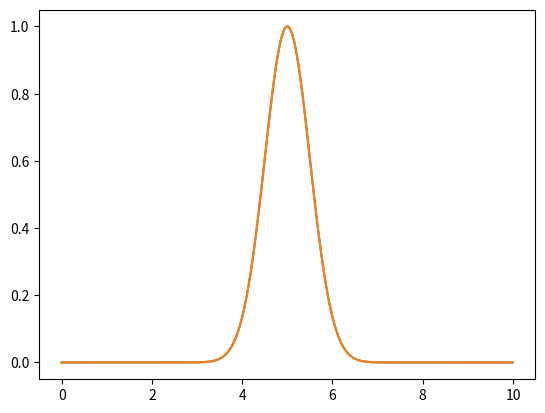

Here is the Python script that generated this plot: (Note: this script raises an exception after producing the figure.)
# -*- coding: utf-8 -*-
"""
Created on Thu Oct 24 19:48:13 2024

@author: guest997558
"""

class Parameters:
    
    def __init__(self):
        self.nu = 0.006 

# Base class.
class EulerianAdvection:
    
    def __init__(self):
        pass



import numpy as np
import matplotlib.pyplot as plt
from scipy.integrate import odeint

def analytic(X, t, nu):
    
    return (np.exp(-(X-4*t)**2/(4*nu*(t+1))) + 
            np.exp(-(X-4*t-2*np.pi)**2/(4*nu*(t+1))))

def burg_system(u, t, k, nu):
    
    # Spatial derivative in the Fourier domain.
    u_hat = np.fft.fft(u)
    u_hat_x = 1j*k*u_hat
    u_hat_xx = -k**2*u_hat
    
    # Switching in the spatial domain.
    u_x = np.fft.ifft(u_hat_x)
    u_xx = np.fft.ifft(u_hat_xx)
    
    # ODE resolution.
    u_t = u*u_x + nu*u_xx
    return u_t.real


if __name__ == "__main__":
    
    # Define problem parameters.
    nu = 0.006
    # nu = 0.
    
    # Generate grid.
    x0, xL = 0, 10
    dx = 0.01
    nx = int((xL - x0)/dx)
    X = np.linspace(x0, xL, nx, False) # False for periodic bc.
    
    # Solver parameters.
    endtime = 10
    dt = 0.0001
    nt = int(endtime/dt)
        
    # Initial condition.
    phi0 = np.exp(-2 * (X - 0.5 * xL)**2)
    plt.plot(X, phi0)
    
    # Wavenumber discretisation. 
    k = 2*np.pi*np.fft.fftfreq(nx, d = dx)
    T = np.linspace(0, endtime, nt) #Temporal array
    U = odeint(burg_system, phi0, T, args=(k, nu,), mxstep=5000).T
    
    # Initialise matrix for trapezoidal scheme.
    A = np.zeros(shape=(nx, nx))
    np.fill_diagonal(A, 1+nu/dx)
    
    off = -nu*dt/(2*dx)
    for i in range(nx - 1):
        A[i, i+1] = off
        A[i+1, i] = off 
    
    A[0, -1] = off 
    A[-1, 0] = off
    
    Ainv = np.linalg.inv(A)
    
    #%%
        
    # Time loop.
    for i in range(15):
        
        # Initialise new values.
        phi = phi0.copy()
        # phiS = phi0.copy()
                
        # Loop over space.
        for j in range(nx):
                        
            # # Advective form upwind (not conservative).
            # phiS[j] += dt/dx *(-0.5*phi0[j]*(phi0[j]-phi0[(j-1)%nx]) 
            #                   + 0.5*nu*(phi0[(j+1)%nx]-2*phi0[j]+phi0[(j-1)%nx]))
            
            # Conservative form upwind.
            phi[j] += dt/dx *(-0.5*(phi0[j]**2-phi0[(j-1)%nx]**2) 
                              + 0.5*nu*(phi0[(j+1)%nx]-2*phi0[j]+phi0[(j-1)%nx]))
                    
            # Lax-wendroff.
        
            # # Trapezoidal scheme with intermediate predictor step.
            # phiS[j] += dt/dx *(-0.5*phi0[j]*(phi0[j]-phi0[(j-1)%nx]) 
            #                   + 0.5*nu*(phi0[(j+1)%nx]-2*phi0[j]+phi0[(j-1)%nx]))
        
        # b = dt*phi0 - dt/(2*dx) * (phiS**2 - np.roll(phiS, 1)**2)
        # phi = np.linalg.matmul(Ainv, b)
        
        # phi = phiS.copy()
        
        # Update old timestep.
        phi0 = phi.copy()
        # phi0 = phiS.copy()
                
        # Plot values for debugging.
        if i % 5 == 0:
            # plt.plot(X, phi)
            plt.plot(X, phi0)
            plt.plot(X, U[i])
            # plt.plot(X, phiS)
            # plt.plot(X, phiA)
            plt.xlim([x0, xL])
            plt.ylim([-0.1, 1.1])
            plt.show(), plt.close()
        